Run: headless pygame with SDL's dummy video driver; simulated clock (each Clock.tick advances the game by its frame time, no real sleeping); random seed 0; keys injected as events and as key.get_pressed() state; no mouse input.
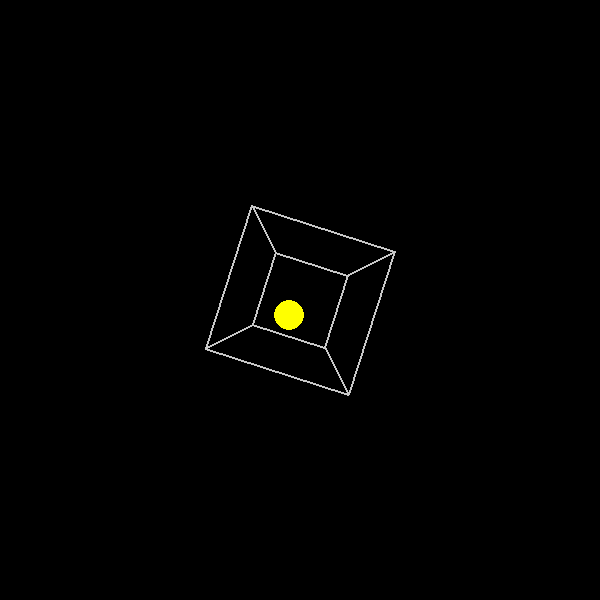
Frame 1 of 4 · flips 1–60 · no input
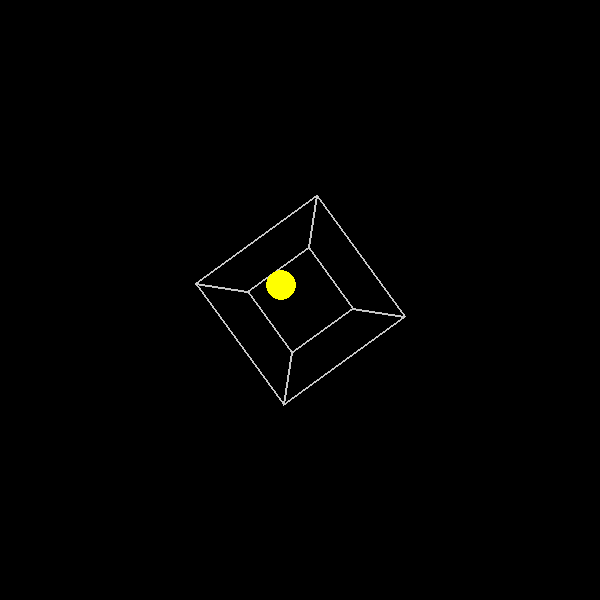
Frame 2 of 4 · flips 61–180 · tapped SPACE, RETURN · held RIGHT (→), D
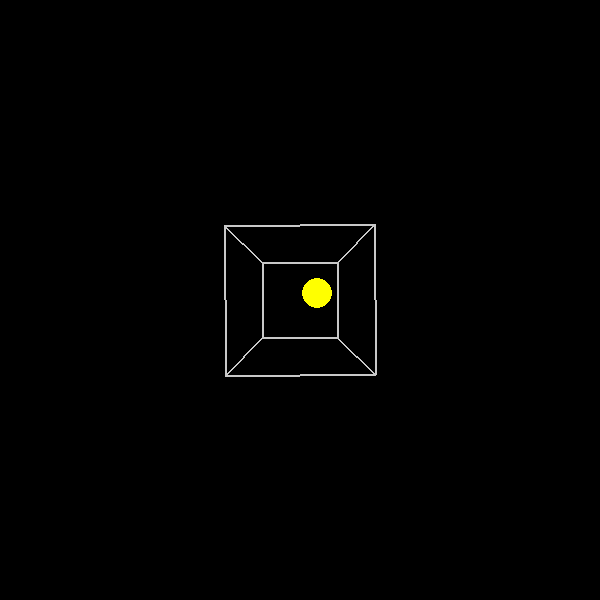
Frame 3 of 4 · flips 181–300 · held DOWN (↓), S
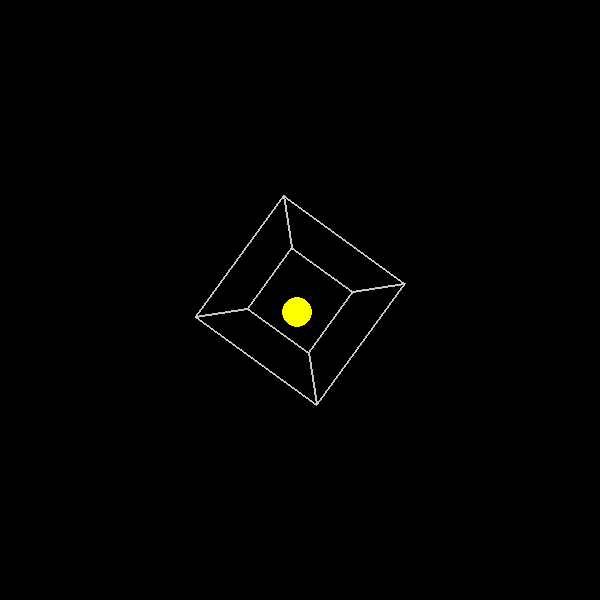
Frame 4 of 4 · flips 301–420 · held LEFT (←), A, UP (↑), W

The pygame program that drew these frames:

import pygame
import math

# Initialize pygame
pygame.init()

# Screen dimensions
width, height = 600, 600
screen = pygame.display.set_mode((width, height))
pygame.display.set_caption("Bouncing Yellow Ball in Rotating Tesseract Projection")

# Colors
yellow = (255, 255, 0)
white = (255, 255, 255)
black = (0, 0, 0)
gray = (200, 200, 200)

# Ball properties
ball_radius = 15  # Slightly smaller ball
ball_pos = [width // 2, height // 2]
ball_velocity = [3, 2]

# Tesseract properties
tesseract_size = 150  # Reduced size
tesseract_center = [width // 2, height // 2]
tesseract_rotation_angle = 0
tesseract_rotation_speed = 0.3  # Slower rotation

clock = pygame.time.Clock()

def rotate_point(point, center, angle_degrees):
    """Rotates a point around a center by a given angle in degrees."""
    angle_radians = math.radians(angle_degrees)
    cos_theta = math.cos(angle_radians)
    sin_theta = math.sin(angle_radians)
    x, y = point[0] - center[0], point[1] - center[1]
    new_x = x * cos_theta - y * sin_theta + center[0]
    new_y = x * sin_theta + y * cos_theta + center[1]
    return [new_x, new_y]

def draw_rotated_tesseract(surface, color, center, size, angle):
    """Draws a rotated 2D projection of a tesseract."""
    half_size = size // 2
    # Define vertices of the 2D tesseract projection (nested squares)
    vertices_2d = [
        [-half_size, -half_size],  # 0 - outer square
        [half_size, -half_size],   # 1
        [half_size, half_size],    # 2
        [-half_size, half_size],   # 3
        [-half_size/2, -half_size/2], # 4 - inner square, scaled down
        [half_size/2, -half_size/2],  # 5
        [half_size/2, half_size/2],   # 6
        [-half_size/2, half_size/2]   # 7
    ]

    rotated_vertices = [rotate_point([v[0] + center[0], v[1] + center[1]], center, angle) for v in vertices_2d]

    # Define edges - connections between vertices to form tesseract projection
    edges = [
        (0, 1), (1, 2), (2, 3), (3, 0),         # Outer square
        (4, 5), (5, 6), (6, 7), (7, 4),         # Inner square
        (0, 4), (1, 5), (2, 6), (3, 7)          # Connections between squares
    ]

    for start_index, end_index in edges:
        pygame.draw.line(surface, color, rotated_vertices[start_index], rotated_vertices[end_index], 2)


def check_collision_tesseract(ball_pos, ball_radius, tesseract_center, tesseract_size, angle):
    """Checks for collision between the ball and the rotated tesseract projection."""
    half_size = tesseract_size / 2
    vertices_2d_unrotated = [
        [-half_size, -half_size],  # 0 - outer square
        [half_size, -half_size],   # 1
        [half_size, half_size],    # 2
        [-half_size, half_size],   # 3
        [-half_size/2, -half_size/2], # 4 - inner square, scaled down
        [half_size/2, -half_size/2],  # 5
        [half_size/2, half_size/2],   # 6
        [-half_size/2, half_size/2]   # 7
    ]
    rotated_vertices = [rotate_point([v[0] + tesseract_center[0], v[1] + tesseract_center[1]], tesseract_center, angle) for v in vertices_2d_unrotated]

    edges = [
        (0, 1), (1, 2), (2, 3), (3, 0),         # Outer square
        (4, 5), (5, 6), (6, 7), (7, 4),         # Inner square
        (0, 4), (1, 5), (2, 6), (3, 7)          # Connections between squares
    ]

    for start_index, end_index in edges:
        start_point = rotated_vertices[start_index]
        end_point = rotated_vertices[end_index]

        dx = end_point[0] - start_point[0]
        dy = end_point[1] - start_point[1]

        segment_length_sq = dx**2 + dy**2
        if segment_length_sq == 0:
            continue # Line segment is just a point

        px = start_point[0] - ball_pos[0]
        py = start_point[1] - ball_pos[1]

        t = - (px * dx + py * dy) / segment_length_sq
        t = max(0, min(1, t)) # Clamp t to be within the segment [0, 1]

        closest_point_x = start_point[0] + t * dx
        closest_point_y = start_point[1] + t * dy

        distance_sq = (ball_pos[0] - closest_point_x)**2 + (ball_pos[1] - closest_point_y)**2

        if distance_sq <= ball_radius**2:
            return True, [dx, dy], [closest_point_x, closest_point_y] # Collision detected, edge vector, closest point

    return False, None, None # No collision


running = True
while running:
    for event in pygame.event.get():
        if event.type == pygame.QUIT:
            running = False

    # Move the ball
    ball_pos[0] += ball_velocity[0]
    ball_pos[1] += ball_velocity[1]

    # Rotate the tesseract
    tesseract_rotation_angle += tesseract_rotation_speed
    if tesseract_rotation_angle >= 360:
        tesseract_rotation_angle -= 360

    # Collision detection with screen boundaries (fallback - less restrictive)
    if ball_pos[0] + ball_radius > width or ball_pos[0] - ball_radius < 0:
        ball_velocity[0] = -ball_velocity[0]
    if ball_pos[1] + ball_radius > height or ball_pos[1] - ball_radius < 0:
        ball_velocity[1] = -ball_velocity[1]


    # Collision detection with rotating tesseract projection
    collision, edge_vector, collision_point = check_collision_tesseract(ball_pos, ball_radius, tesseract_center, tesseract_size, tesseract_rotation_angle)
    if collision:
        # Calculate normal vector of the edge
        edge_normal = [-edge_vector[1], edge_vector[0]] # 90 degree rotation to get normal
        norm = math.sqrt(edge_normal[0]**2 + edge_normal[1]**2)
        if norm != 0:
            edge_normal = [edge_normal[0]/norm, edge_normal[1]/norm] # Normalize

        # Reflect velocity vector
        dot_product = ball_velocity[0] * edge_normal[0] + ball_velocity[1] * edge_normal[1]
        ball_velocity[0] -= 2 * dot_product * edge_normal[0]
        ball_velocity[1] -= 2 * dot_product * edge_normal[1]

        # Slightly move ball out of collision to prevent sticking.
        push_out_factor = ball_radius - math.sqrt((ball_pos[0] - collision_point[0])**2 + (ball_pos[1] - collision_point[1])**2)
        ball_pos[0] += edge_normal[0] * push_out_factor * 1.1 # small factor to avoid re-collision in next frame
        ball_pos[1] += edge_normal[1] * push_out_factor * 1.1


    # Drawing
    screen.fill(black)
    draw_rotated_tesseract(screen, gray, tesseract_center, tesseract_size, tesseract_rotation_angle)
    pygame.draw.circle(screen, yellow, (int(ball_pos[0]), int(ball_pos[1])), ball_radius)

    pygame.display.flip()

    clock.tick(60) # Limit frame rate to 60 FPS

pygame.quit()
